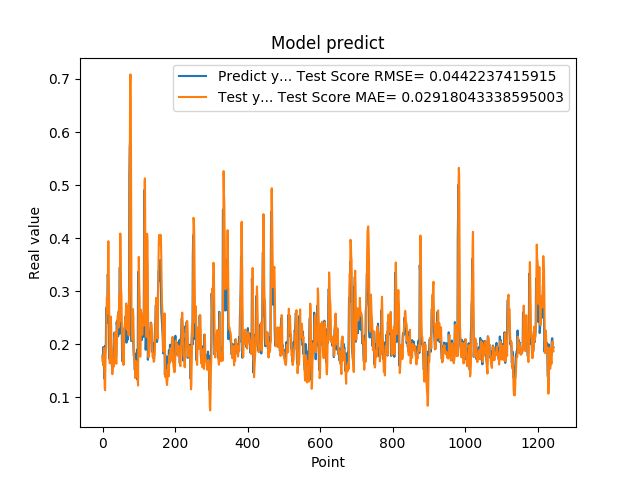

The table this chart was drawn from, first rows:
1.788225024940000296e-01, 1.773651346387128680e-01
1.665375530719999941e-01, 1.680573171428864365e-01
1.951155364510000489e-01, 1.600862876806135870e-01
1.929849982259999874e-01, 1.786519750963708741e-01
1.620820015670000058e-01, 1.932193773523634417e-01
1.356869190929999858e-01, 1.583977191046010147e-01
1.467041671279999959e-01, 1.175493788444360865e-01
1.972582042220000220e-01, 1.137226287487388826e-01
1.894697993989999940e-01, 1.654898121587136117e-01
1.961945891380000029e-01, 1.905111402364391970e-01
2.645494043830000086e-01, 1.921023094269770359e-01
2.692976891989999899e-01, 2.580046981714613219e-01
2.608369886879999822e-01, 2.883073068771875302e-01
2.406771630049999999e-01, 2.700286401466858721e-01
3.313829302790000098e-01, 2.588149605784719753e-01
3.281686902050000021e-01, 3.398134350732626707e-01
2.893257141109999986e-01, 3.944497025554031255e-01
2.625965774060000091e-01, 3.409698023256062527e-01
1.794345527890000014e-01, 2.877495457206661889e-01
1.727855503559999895e-01, 2.139637895654326882e-01
2.207822054619999752e-01, 1.643672583122809949e-01
2.426082938910000264e-01, 2.027008890370602945e-01
2.444625049829999841e-01, 2.420324729041258283e-01
2.097309380769999676e-01, 2.521374516076883565e-01
1.825350672010000175e-01, 2.238311135813715325e-01
1.691226661210000204e-01, 1.907789777015469201e-01
1.575669944289999902e-01, 1.659297689445698165e-01
1.770704984660000092e-01, 1.438130578304828988e-01
1.741859167810000109e-01, 1.540536595940075471e-01
1.755136996510000269e-01, 1.669600719324513816e-01
1.687776893379999976e-01, 1.628866690068712930e-01
1.939594447609999939e-01, 1.579545659876040731e-01
1.943469941619999919e-01, 1.777540212975956824e-01
2.223779261109999905e-01, 1.952409344431846050e-01
2.144328951839999942e-01, 2.189414377087774144e-01
1.937792897219999533e-01, 2.226238646733843807e-01
1.783622056249999921e-01, 1.917931530308189803e-01
1.706998199219999790e-01, 1.714706152677835937e-01
1.894924789669999998e-01, 1.634264563812419524e-01
2.422726899390000022e-01, 1.800607947494308470e-01
2.336400598289999908e-01, 2.234795751486016169e-01
2.456458657979999904e-01, 2.447110078442343573e-01
2.297928631310000025e-01, 2.545916610892474674e-01
2.152034044269999780e-01, 2.497602263442057213e-01
2.607180178169999918e-01, 2.318671616590538276e-01
2.623189091679999918e-01, 2.643243480844800208e-01
2.198584228750000147e-01, 2.908066443581154847e-01
3.426670730110000229e-01, 2.436068889070966692e-01
3.465315699580000519e-01, 3.136173532663036889e-01
2.930460572240000117e-01, 4.088005810785230731e-01
2.670845985409999734e-01, 3.487860932234127520e-01
2.535850703720000099e-01, 3.061154653016773253e-01
2.199364602570000049e-01, 2.935180463964521258e-01
2.274277955290000264e-01, 2.419992593469385556e-01
1.686184257270000042e-01, 2.233658348623291934e-01
1.842167228460000195e-01, 1.851242718668900944e-01
1.896838992830000015e-01, 1.673196762787587111e-01
1.641370058060000192e-01, 1.839016667149525330e-01
2.130100131029999677e-01, 1.611945790374292031e-01
2.186074256900000234e-01, 1.861684150147811800e-01
2.188677042720000021e-01, 2.289481762473562776e-01
... 1,184 more rows
